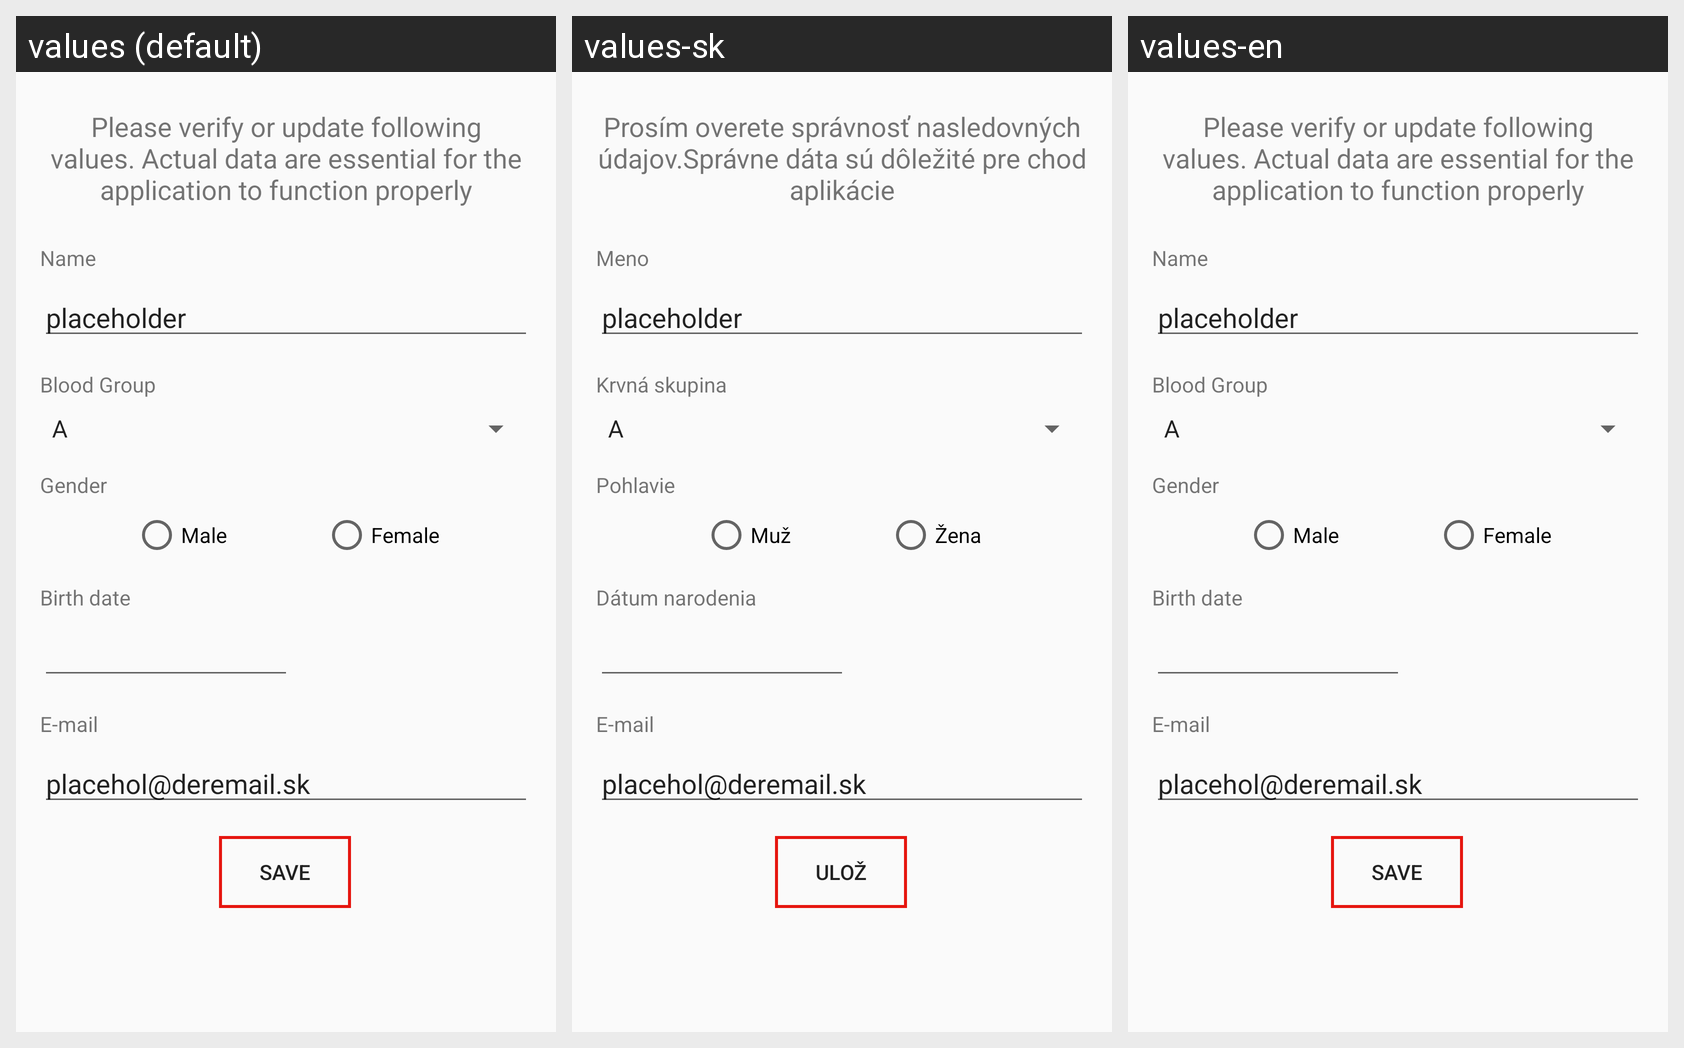

The Android screen above is rendered under several locales of the same app. Produce the string resources it draws, with the default and per-locale values.
Android screen res/layout/activity_new_user.xml rendered under 3 locales, left to right: values (default), values-sk, values-en. Device: Nexus 5 (rendered at 1080×1920; each locale shown at half size, 540×960, under a caption strip naming it); theme AppTheme.
Strings drawn on this screen, with the default value and each locale's value (text and hints the layout hard-codes, and strings that could not be matched under every locale, appear in the picture but are not listed):

explanation_new_user
  values: Please verify or update following values. Actual data are essential for the application to function properly
  values-sk: Prosím overete správnosť nasledovných údajov.Správne dáta sú dôležité pre chod aplikácie
  values-en: Please verify or update following values. Actual data are essential for the application to function properly

name
  values: Name
  values-sk: Meno
  values-en: Name

bloodGroup
  values: Blood Group
  values-sk: Krvná skupina
  values-en: Blood Group

gender
  values: Gender
  values-sk: Pohlavie
  values-en: Gender

male
  values: Male
  values-sk: Muž
  values-en: Male

female
  values: Female
  values-sk: Žena
  values-en: Female

birthDate
  values: Birth date
  values-sk: Dátum narodenia
  values-en: Birth date

email
  values: E-mail
  values-sk: E-mail
  values-en: E-mail

save
  values: Save
  values-sk: Ulož
  values-en: Save
